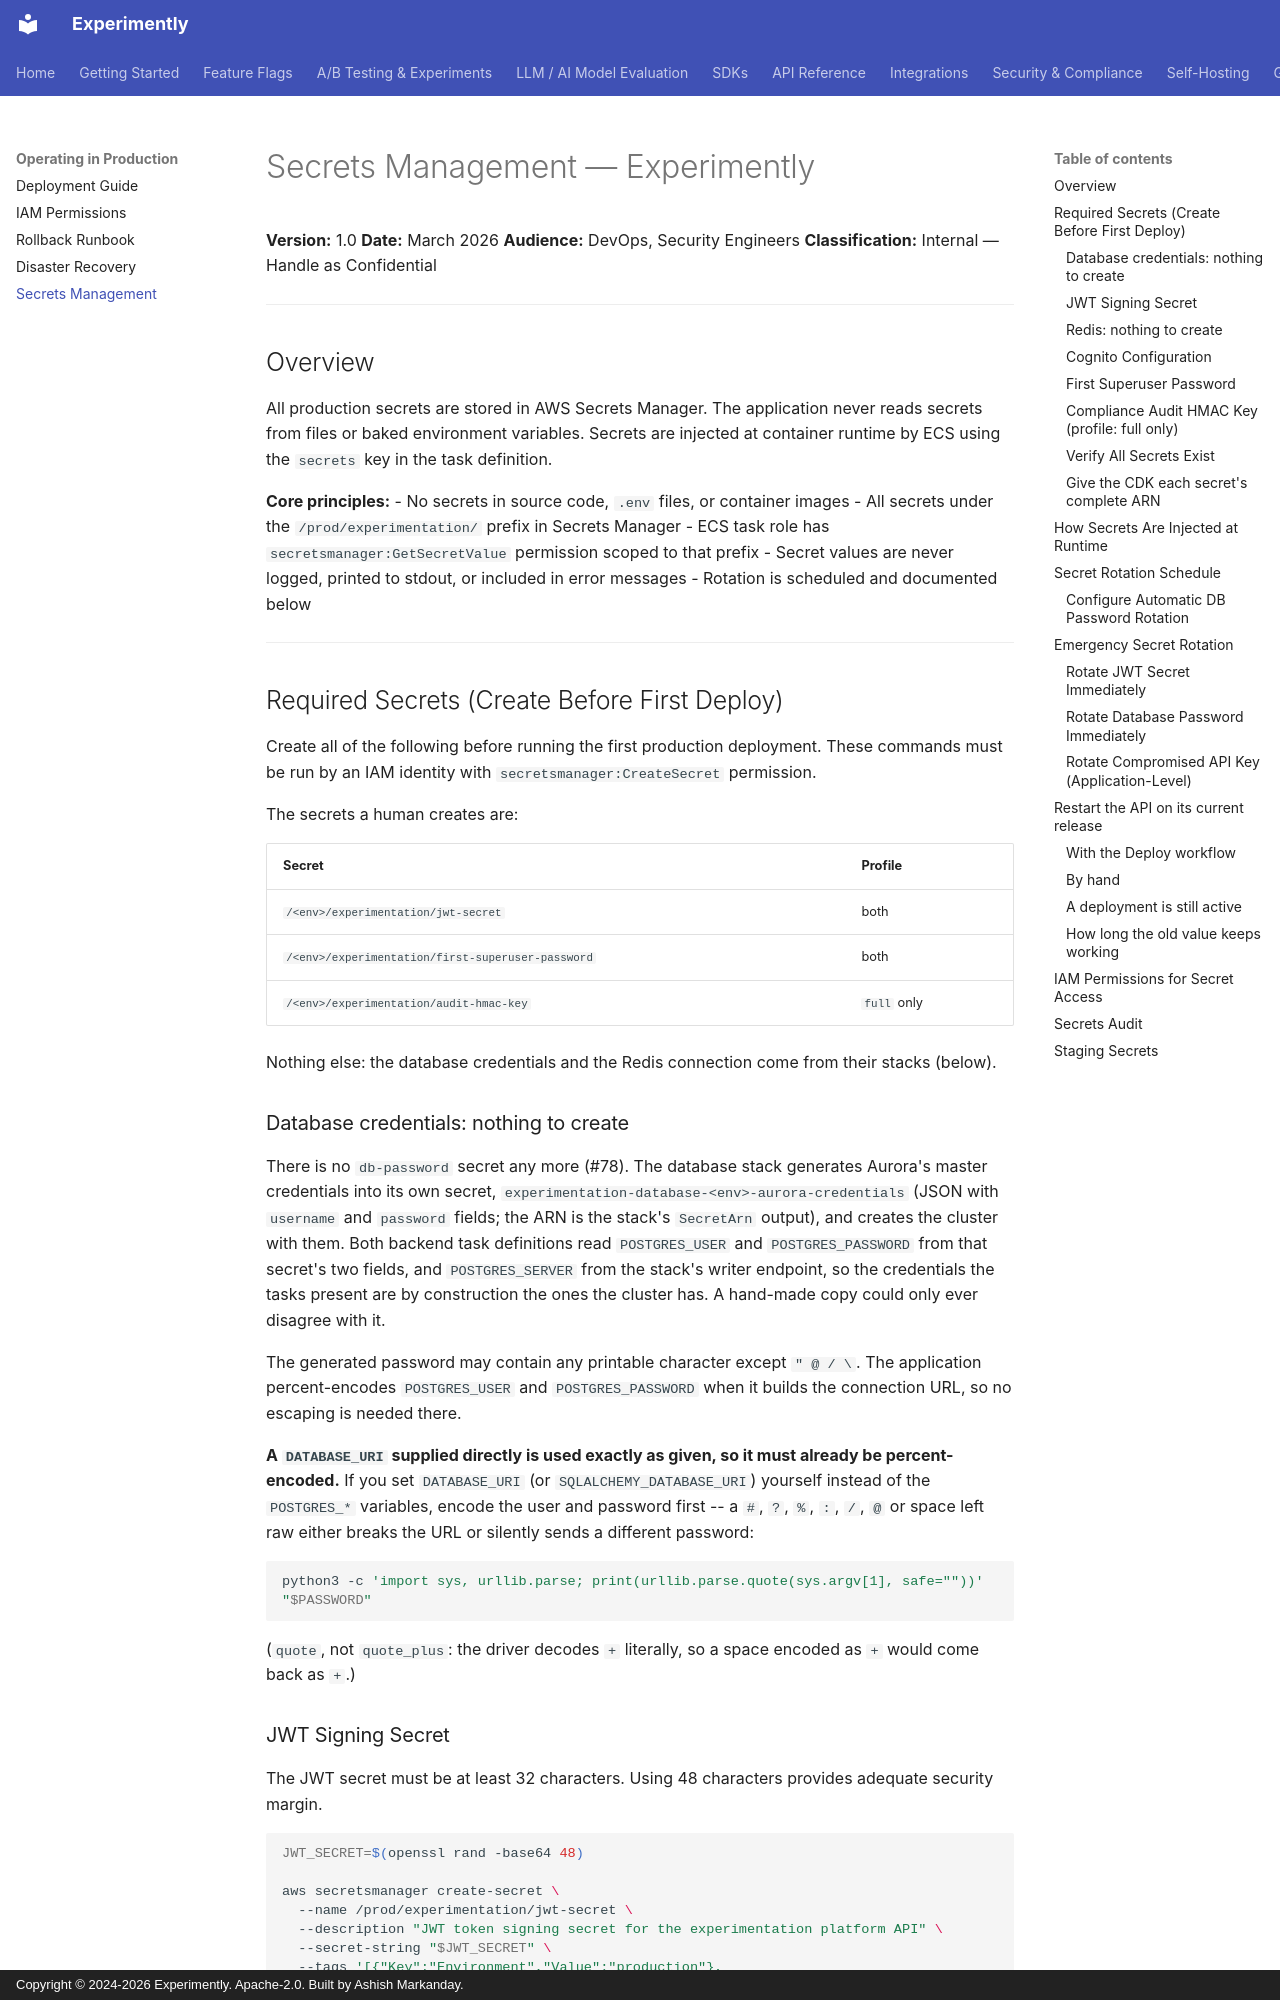

repository: getexperimently/experimently · page: deployment/secrets-management/index.html · generator: mkdocs · copyright: Copyright © 2024-2026 Experimently. Apache-2.0. Built by Ashish Markanday.

# Secrets Management — Experimently

**Version:** 1.0
**Date:** March 2026
**Audience:** DevOps, Security Engineers
**Classification:** Internal — Handle as Confidential

---

## Overview

All production secrets are stored in AWS Secrets Manager. The application never reads secrets from files or baked environment variables. Secrets are injected at container runtime by ECS using the `secrets` key in the task definition.

**Core principles:**
- No secrets in source code, `.env` files, or container images
- All secrets under the `/prod/experimentation/` prefix in Secrets Manager
- ECS task role has `secretsmanager:GetSecretValue` permission scoped to that prefix
- Secret values are never logged, printed to stdout, or included in error messages
- Rotation is scheduled and documented below

---

## Required Secrets (Create Before First Deploy)

Create all of the following before running the first production deployment. These commands must be run by an IAM identity with `secretsmanager:CreateSecret` permission.

The secrets a human creates are:

| Secret | Profile |
|--------|---------|
| `/<env>/experimentation/jwt-secret` | both |
| `/<env>/experimentation/first-superuser-password` | both |
| `/<env>/experimentation/audit-hmac-key` | `full` only |

Nothing else: the database credentials and the Redis connection come from their
stacks (below).

### Database credentials: nothing to create

There is no `db-password` secret any more (#78). The database stack generates
Aurora's master credentials into its own secret,
`experimentation-database-<env>-aurora-credentials` (JSON with `username` and
`password` fields; the ARN is the stack's `SecretArn` output), and creates the
cluster with them. Both backend task definitions read `POSTGRES_USER` and
`POSTGRES_PASSWORD` from that secret's two fields, and `POSTGRES_SERVER` from
the stack's writer endpoint, so the credentials the tasks present are by
construction the ones the cluster has. A hand-made copy could only ever
disagree with it.

The generated password may contain any printable character except
`" @ / \`. The application percent-encodes `POSTGRES_USER` and
`POSTGRES_PASSWORD` when it builds the connection URL, so no escaping is needed
there.

**A `DATABASE_URI` supplied directly is used exactly as given, so it must
already be percent-encoded.** If you set `DATABASE_URI` (or
`SQLALCHEMY_DATABASE_URI`) yourself instead of the `POSTGRES_*` variables,
encode the user and password first -- a `#`, `?`, `%`, `:`, `/`, `@` or space
left raw either breaks the URL or silently sends a different password:

```bash
python3 -c 'import sys, urllib.parse; print(urllib.parse.quote(sys.argv[1], safe=""))' "$PASSWORD"
```

(`quote`, not `quote_plus`: the driver decodes `+` literally, so a space
encoded as `+` would come back as `+`.)

### JWT Signing Secret

The JWT secret must be at least 32 characters. Using 48 characters provides adequate security margin.

```bash
JWT_SECRET=$(openssl rand -base64 48)

aws secretsmanager create-secret \
  --name /prod/experimentation/jwt-secret \
  --description "JWT token signing secret for the experimentation platform API" \
  --secret-string "$JWT_SECRET" \
  --tags '[{"Key":"Environment","Value":"production"},{"Key":"Service","Value":"experimently"}]'
```
